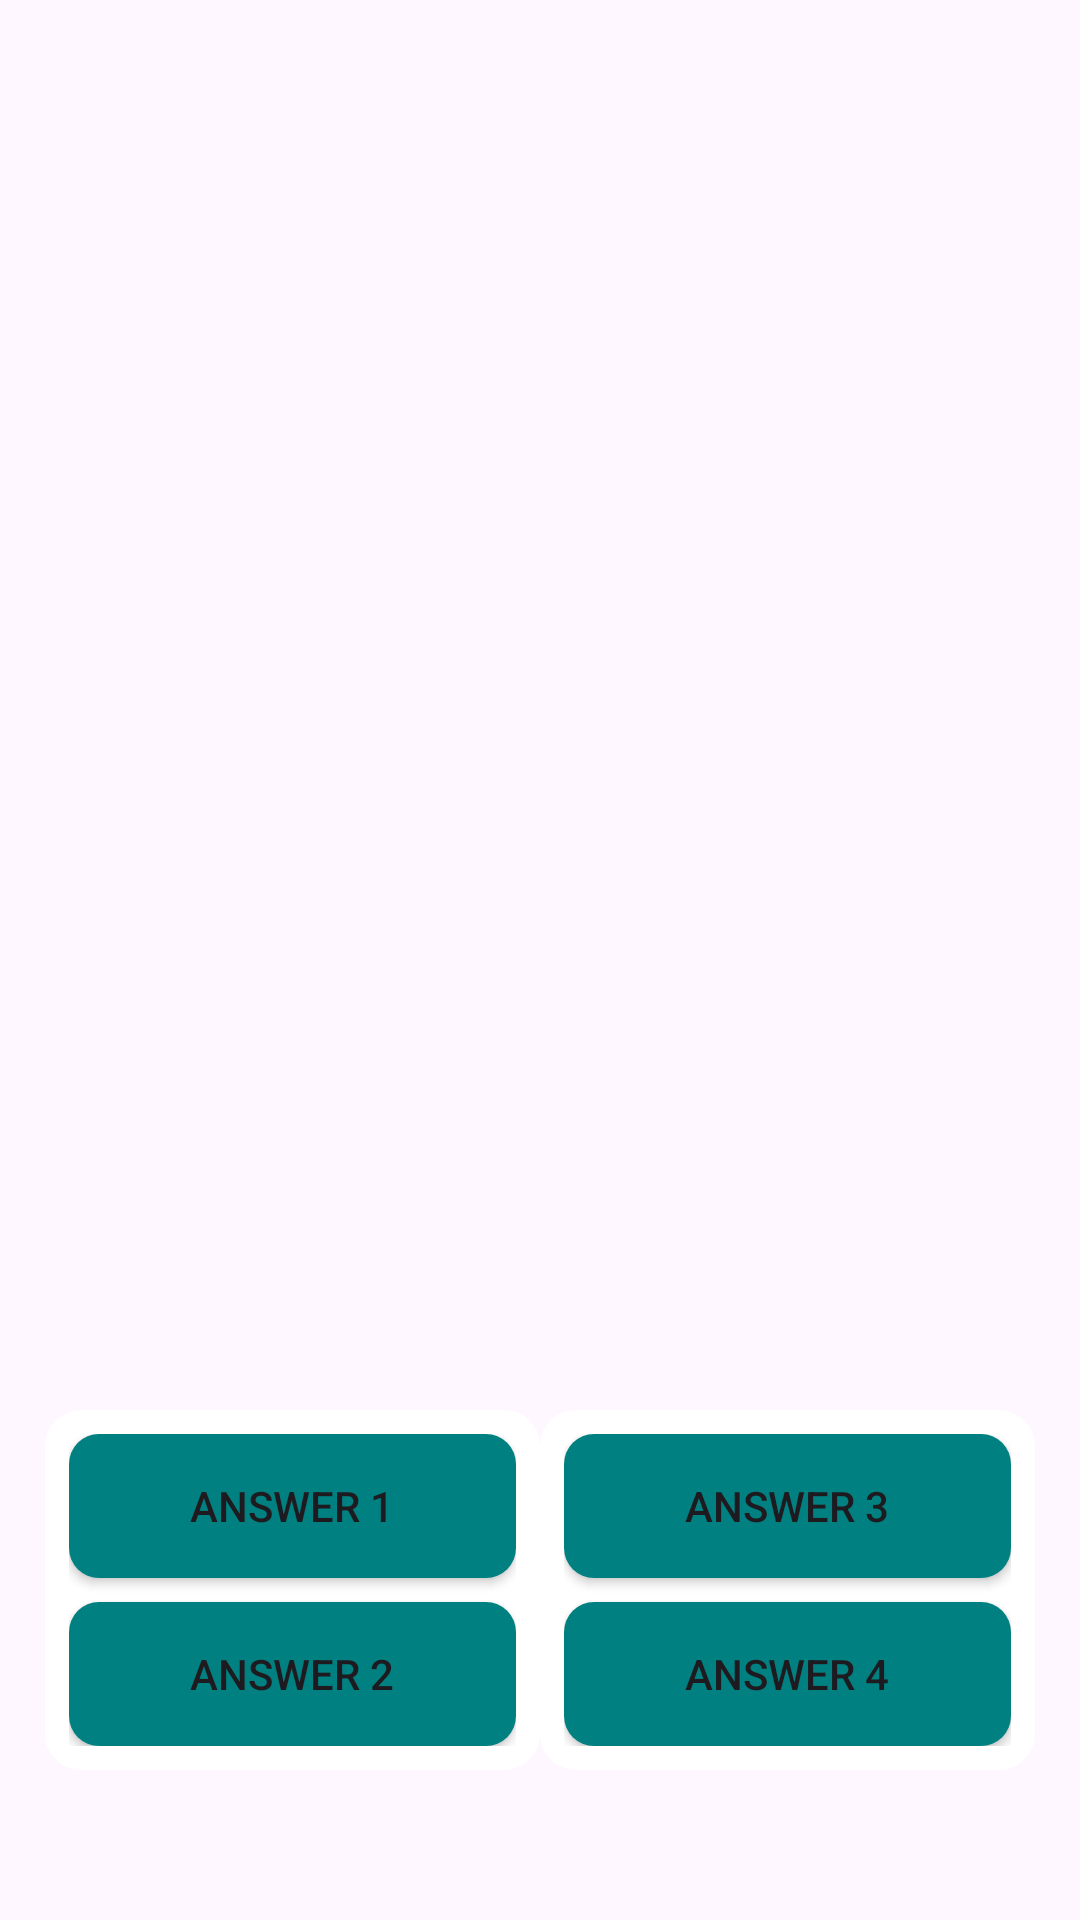

Layout XML and referenced resources for this Android screen:
<!-- AndroidManifest.xml: application theme Theme.WhatIsThisApp -->
<!-- res/layout/test_layout.xml -->
<?xml version="1.0" encoding="utf-8"?>
<androidx.constraintlayout.widget.ConstraintLayout xmlns:android="http://schemas.android.com/apk/res/android"
    android:layout_width="match_parent"
    android:layout_height="match_parent"
    xmlns:app="http://schemas.android.com/apk/res-auto">

    
    

    <LinearLayout
        android:id="@+id/buttonContainer1"
        android:layout_width="0dp"
        android:layout_height="wrap_content"
        android:layout_marginBottom="50dp"
        android:layout_marginLeft="15dp"
        android:background="@drawable/rounded_background"
        android:orientation="vertical"
        app:layout_constraintBottom_toBottomOf="parent"
        app:layout_constraintEnd_toStartOf="@id/buttonContainer2"
        app:layout_constraintStart_toStartOf="parent"
        android:padding="8dp">

        <androidx.appcompat.widget.AppCompatButton
            android:id="@+id/answerButton1"
            android:layout_width="match_parent"
            android:layout_height="wrap_content"
            android:text="Answer 1"
            android:layout_marginBottom="8dp"
            android:background="@drawable/button_custom"/>

        <androidx.appcompat.widget.AppCompatButton
            android:id="@+id/answerButton2"
            android:layout_width="match_parent"
            android:layout_height="wrap_content"
            android:text="Answer 2"
            android:background="@drawable/button_custom"/>

    </LinearLayout>

    <LinearLayout
        android:id="@+id/buttonContainer2"
        android:layout_width="0dp"
        android:layout_height="wrap_content"
        android:layout_marginBottom="50dp"
        android:layout_marginRight="15dp"
        android:background="@drawable/rounded_background"
        android:orientation="vertical"
        app:layout_constraintBottom_toBottomOf="parent"
        app:layout_constraintEnd_toEndOf="parent"
        app:layout_constraintStart_toEndOf="@id/buttonContainer1"
        android:padding="8dp">>

        <androidx.appcompat.widget.AppCompatButton
            android:id="@+id/answerButton3"
            android:layout_width="match_parent"
            android:layout_height="wrap_content"
            android:text="Answer 3"
            android:background="@drawable/button_custom"
            android:layout_marginBottom="8dp"/>

        <androidx.appcompat.widget.AppCompatButton
            android:id="@+id/answerButton4"
            android:layout_width="match_parent"
            android:layout_height="wrap_content"
            android:text="Answer 4"
            android:background="@drawable/button_custom"/>

    </LinearLayout>

</androidx.constraintlayout.widget.ConstraintLayout>
<!-- resources referenced by this layout -->
<resources>
  <!-- drawable button_custom (drawable) -->
  <?xml version="1.0" encoding="utf-8"?>
  <shape xmlns:android="http://schemas.android.com/apk/res/android">
      <solid android:color="@color/teal" /> 
      <corners android:radius="10dp" /> 
  </shape>
  <!-- drawable rounded_background (drawable) -->
  <?xml version="1.0" encoding="utf-8"?>
  <shape xmlns:android="http://schemas.android.com/apk/res/android">
      <solid android:color="@color/white" /> 
      <corners android:radius="12dp" /> 
  </shape>
  <style name="Theme.WhatIsThisApp" parent="Base.Theme.WhatIsThisApp" />
  <color name="teal">#008080</color>
  <color name="white">#FFFFFFFF</color>
  <style name="Base.Theme.WhatIsThisApp" parent="Theme.Material3.DayNight.NoActionBar">
          
          
      </style>
</resources>
